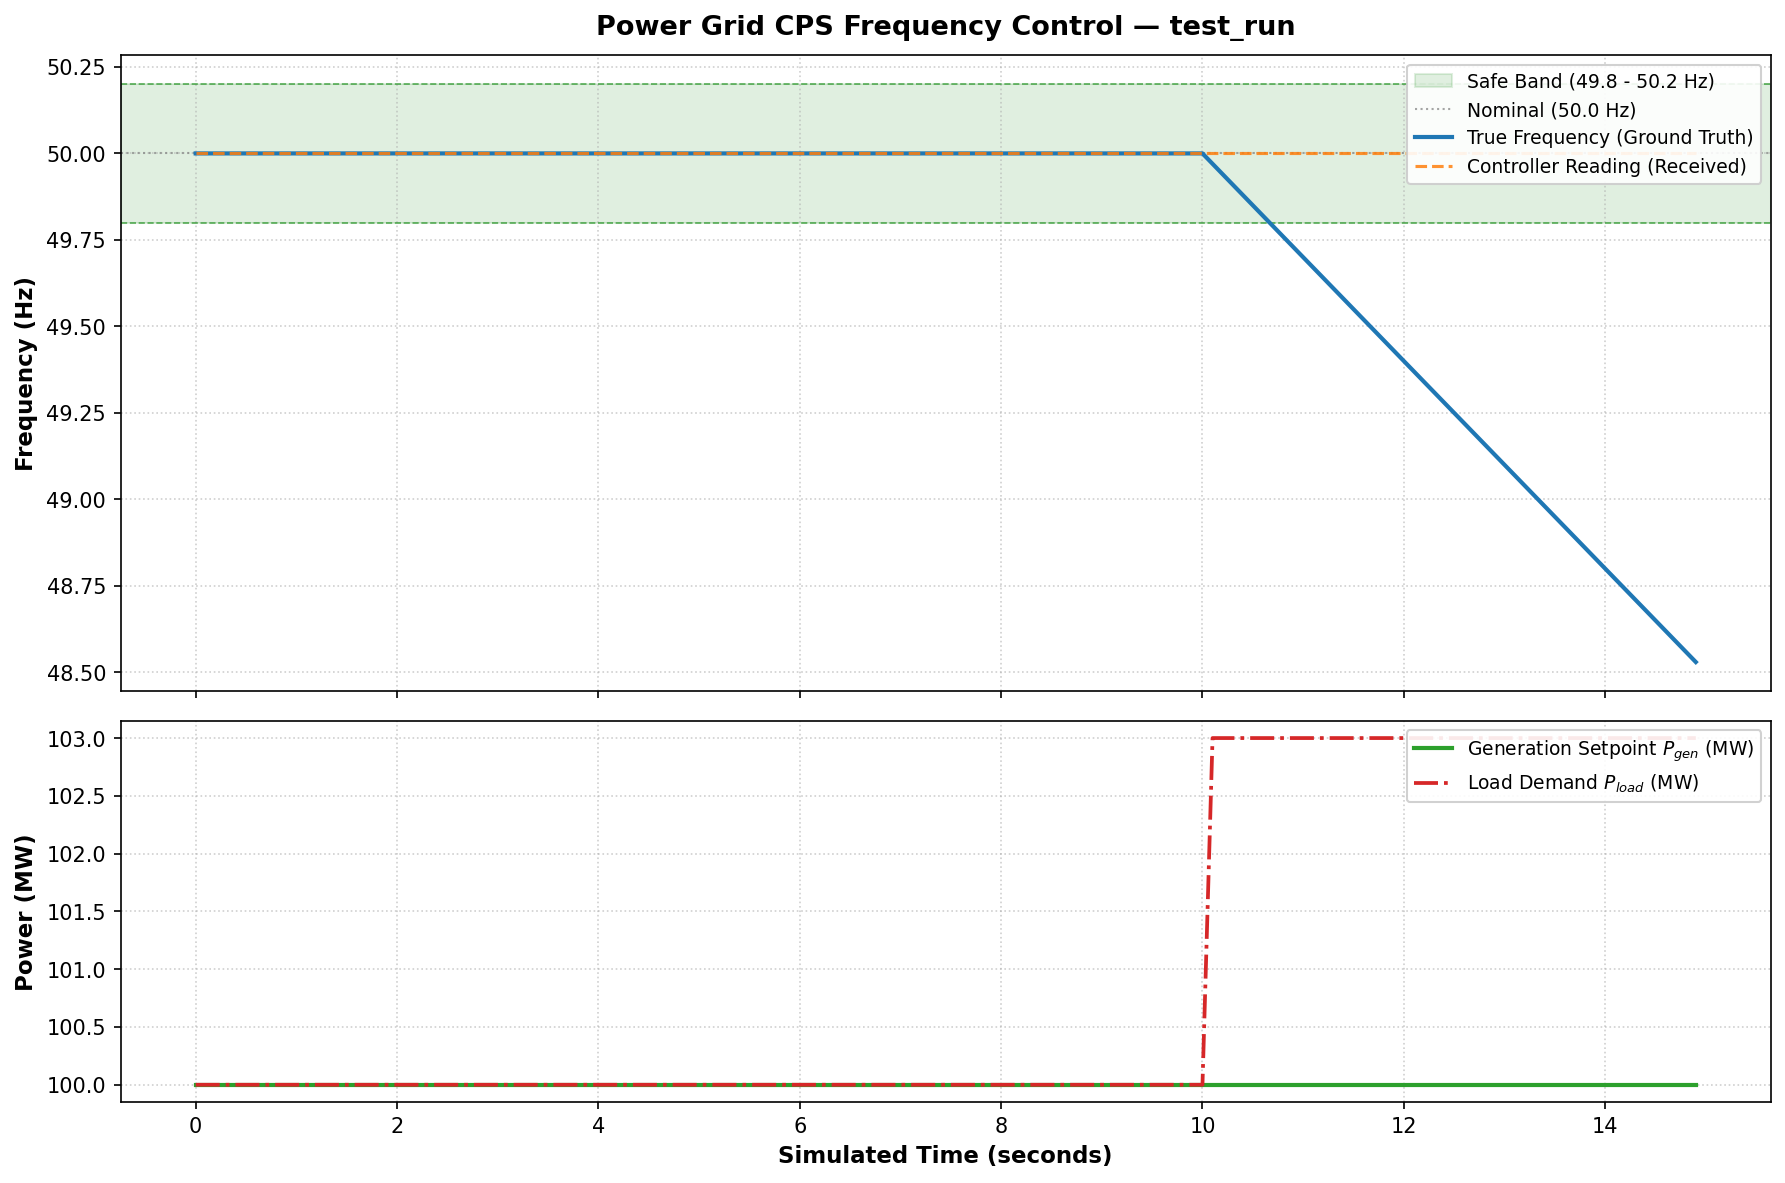

Data behind this chart, as committed beside it:
timestamp, sim_time_sec, true_frequency, sensor_reading_sent, controller_reading_received, generation_command, load_demand_mw, attack_active
1789727197, 0.00, 50, 50, 50, 100, 100, False
1789727197, 0.10, 50, 50, 50, 100, 100, False
1789727197, 0.20, 50, 50, 50, 100, 100, False
1789727197, 0.30, 50, 50, 50, 100, 100, False
1789727197, 0.40, 50, 50, 50, 100, 100, False
1789727197, 0.50, 50, 50, 50, 100, 100, False
1789727197, 0.60, 50, 50, 50, 100, 100, False
1789727197, 0.70, 50, 50, 50, 100, 100, False
1789727197, 0.80, 50, 50, 50, 100, 100, False
1789727197, 0.90, 50, 50, 50, 100, 100, False
1789727198, 1.00, 50, 50, 50, 100, 100, False
1789727198, 1.10, 50, 50, 50, 100, 100, False
1789727198, 1.20, 50, 50, 50, 100, 100, False
1789727198, 1.30, 50, 50, 50, 100, 100, False
1789727198, 1.40, 50, 50, 50, 100, 100, False
1789727198, 1.50, 50, 50, 50, 100, 100, False
1789727198, 1.60, 50, 50, 50, 100, 100, False
1789727198, 1.70, 50, 50, 50, 100, 100, False
1789727198, 1.80, 50, 50, 50, 100, 100, False
1789727198, 1.90, 50, 50, 50, 100, 100, False
1789727199, 2.00, 50, 50, 50, 100, 100, False
1789727199, 2.10, 50, 50, 50, 100, 100, False
1789727199, 2.20, 50, 50, 50, 100, 100, False
1789727199, 2.30, 50, 50, 50, 100, 100, False
1789727199, 2.40, 50, 50, 50, 100, 100, False
1789727199, 2.50, 50, 50, 50, 100, 100, False
1789727199, 2.60, 50, 50, 50, 100, 100, False
1789727199, 2.70, 50, 50, 50, 100, 100, False
1789727199, 2.80, 50, 50, 50, 100, 100, False
1789727199, 2.90, 50, 50, 50, 100, 100, False
1789727200, 3.00, 50, 50, 50, 100, 100, False
1789727200, 3.10, 50, 50, 50, 100, 100, False
1789727200, 3.20, 50, 50, 50, 100, 100, False
1789727200, 3.30, 50, 50, 50, 100, 100, False
1789727200, 3.40, 50, 50, 50, 100, 100, False
1789727200, 3.50, 50, 50, 50, 100, 100, False
1789727200, 3.60, 50, 50, 50, 100, 100, False
1789727200, 3.70, 50, 50, 50, 100, 100, False
1789727200, 3.80, 50, 50, 50, 100, 100, False
1789727200, 3.90, 50, 50, 50, 100, 100, False
1789727201, 4.00, 50, 50, 50, 100, 100, False
1789727201, 4.10, 50, 50, 50, 100, 100, False
1789727201, 4.20, 50, 50, 50, 100, 100, False
1789727201, 4.30, 50, 50, 50, 100, 100, False
1789727201, 4.40, 50, 50, 50, 100, 100, False
1789727201, 4.50, 50, 50, 50, 100, 100, False
1789727201, 4.60, 50, 50, 50, 100, 100, False
1789727201, 4.70, 50, 50, 50, 100, 100, False
1789727201, 4.80, 50, 50, 50, 100, 100, False
1789727201, 4.90, 50, 50, 50, 100, 100, False
1789727202, 5.00, 50, 50, 50, 100, 100, False
1789727201, 5.10, 50, 50, 50, 100, 100, False
1789727201, 5.20, 50, 50, 50, 100, 100, False
1789727201, 5.30, 50, 50, 50, 100, 100, False
1789727201, 5.40, 50, 50, 50, 100, 100, False
1789727201, 5.50, 50, 50, 50, 100, 100, False
1789727201, 5.60, 50, 50, 50, 100, 100, False
1789727201, 5.70, 50, 50, 50, 100, 100, False
1789727201, 5.80, 50, 50, 50, 100, 100, False
1789727201, 5.90, 50, 50, 50, 100, 100, False
... 90 more rows
